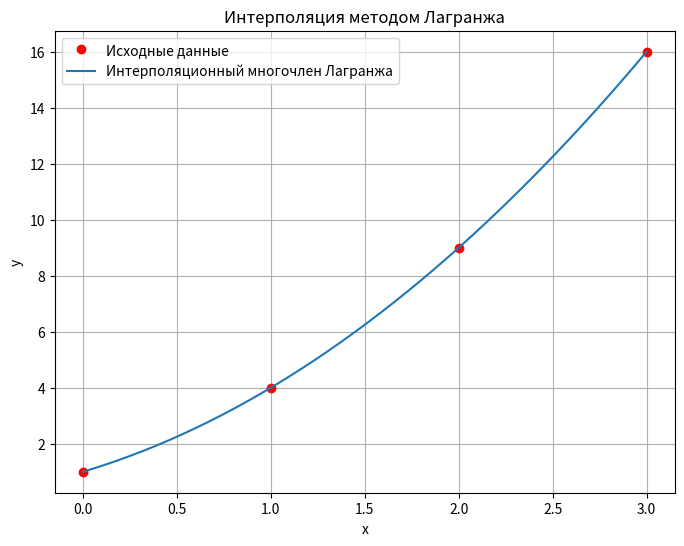

The script that saved this image:
import matplotlib.pyplot as plt

def lagrange(x, y, x_new):
    """
    Вычисляет значение интерполяционного многочлена Лагранжа
    в точках x_new, используя данные x и y.

    Аргументы:
    x - список x-координат опорных точек
    y - список y-координат опорных точек
    x_new - список точек, в которых нужно вычислить интерполяцию

    Возвращает:
    Список значений интерполяционного многочлена Лагранжа в точках x_new
    """
    n = len(x)
    y_new = []

    for x_i in x_new:
        L = 0
        for i in range(n):
            li = 1
            for j in range(n):
                if j != i:
                    li *= (x_i - x[j]) / (x[i] - x[j])
            L += y[i] * li
        y_new.append(L)

    return y_new

# Пример использования
# Исходные данные
x = [0, 1, 2, 3]
y = [1, 4, 9, 16]

# Точки, в которых нужно вычислить интерполяцию
x_new = [x / 100 for x in range(301)]

# Вычисляем интерполяцию
y_new = lagrange(x, y, x_new)

# Построение графика
plt.figure(figsize=(8, 6))
plt.plot(x, y, 'ro', label='Исходные данные')
plt.plot(x_new, y_new, label='Интерполяционный многочлен Лагранжа')
plt.xlabel('x')
plt.ylabel('y')
plt.title('Интерполяция методом Лагранжа')
plt.legend()
plt.grid()
plt.show()